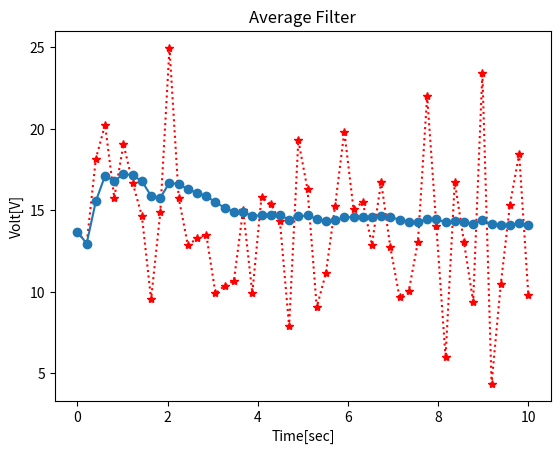

Write the Python code that produced this figure.
import numpy as np
import matplotlib.pyplot as plt

firstRun = []

def AvgFilter(x):
    global prevAvg
    global k
    
    
    if not firstRun:
        k = 1
        prevAvg = 0
        firstRun.append(1)
    
    alpha = (k-1)/k
    avg = alpha*prevAvg + (1-alpha)*x
    prevAvg = avg
    k = k+1
    return avg

def GetVolt():
    w = 0 + 4*np.random.randn(1)
    print(w)
    z = 14.3 + w
    return z

dt = 0.2
t = np.linspace(0,10,50)
Nsamples = len(t)
Avgsaved = []
Xmsaved  = []

for k in range(Nsamples):
    xm  = GetVolt()
    avg = AvgFilter(xm)
    
    Avgsaved.append(avg)
    Xmsaved.append(xm)

fig = plt.figure()
ax1 = fig.add_subplot(111)
ax1.set_xlabel('Time[sec]')
ax1.set_ylabel('Volt[V]')
ax1.set_title('Average Filter')
ax1.plot(t,Xmsaved,'r:*')
ax1.plot(t,Avgsaved,'o-')
plt.show()


    